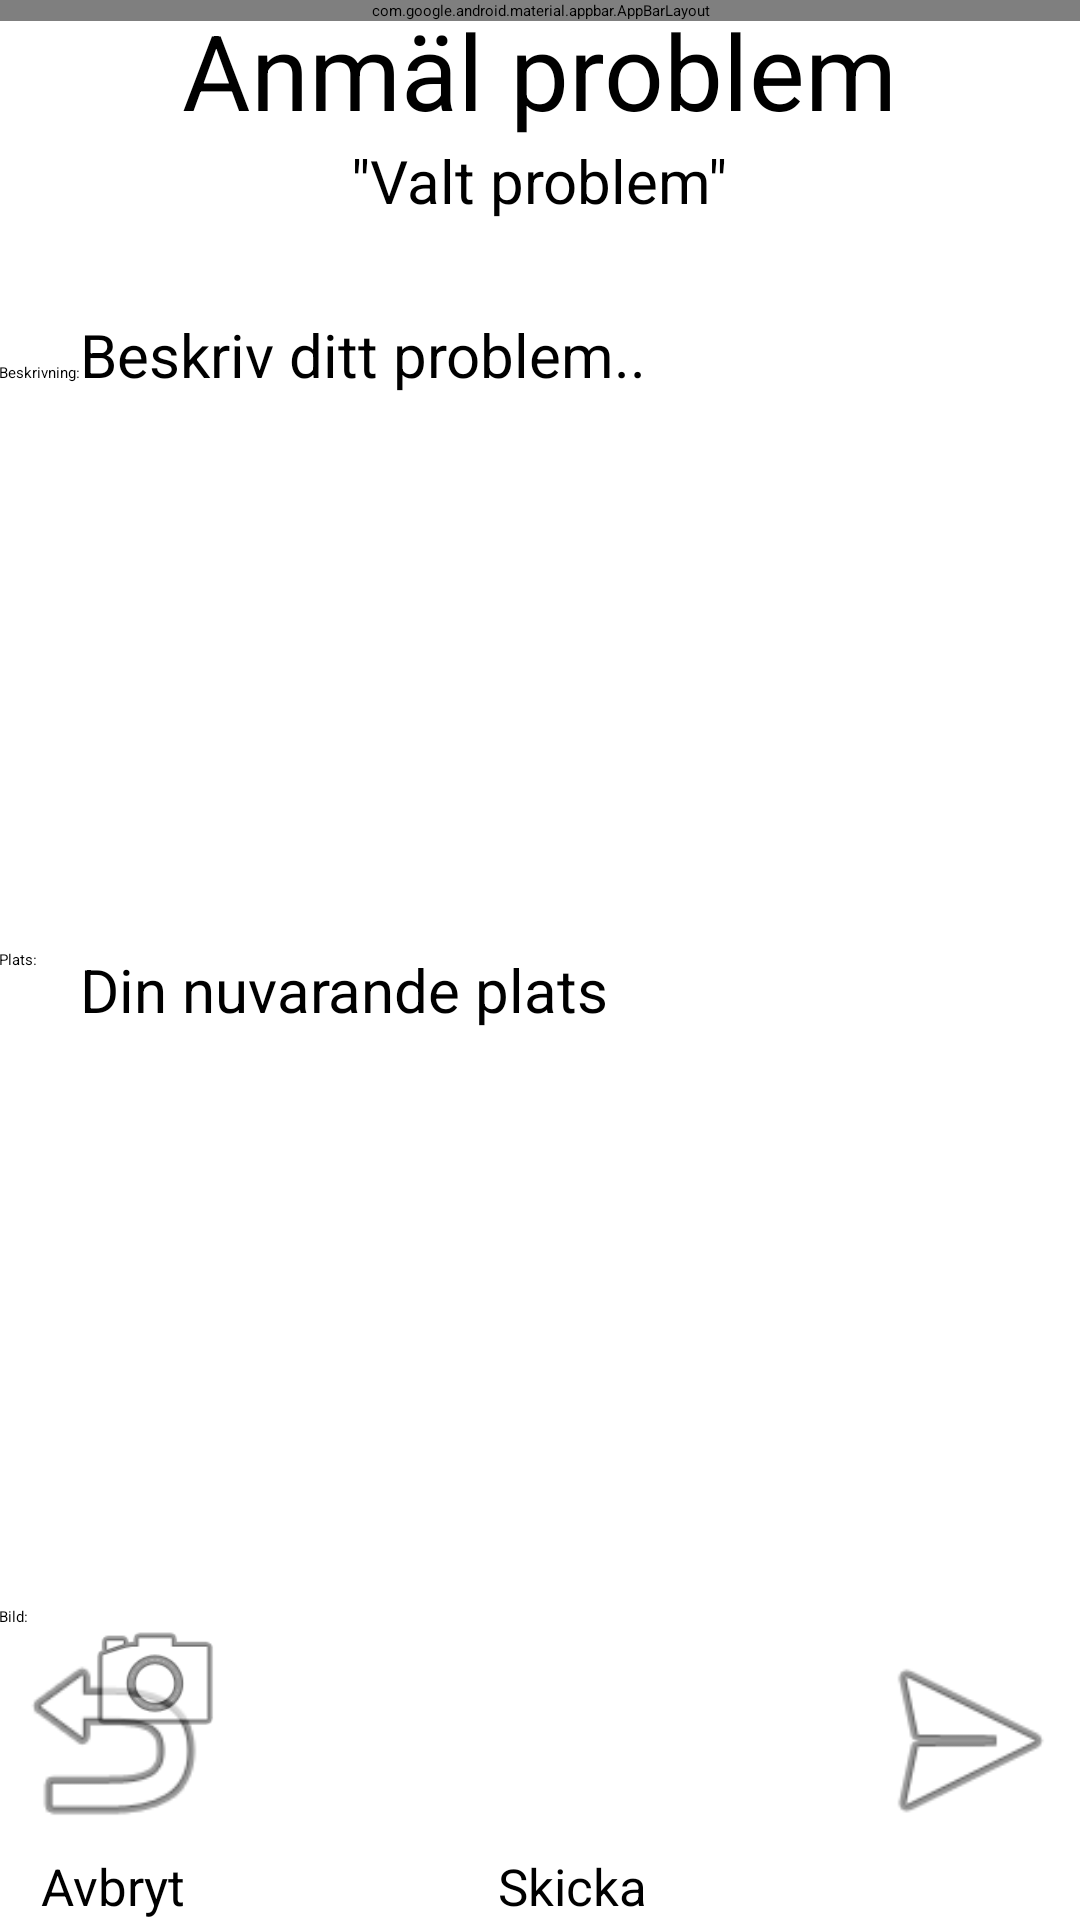

This screen was rendered from an Android layout file. Write that file and the resources it references.
<!-- AndroidManifest.xml: activity theme AppTheme.NoActionBar -->
<!-- res/layout/activity_report.xml -->
<?xml version="1.0" encoding="utf-8"?>
<android.support.design.widget.CoordinatorLayout xmlns:android="http://schemas.android.com/apk/res/android"
    xmlns:app="http://schemas.android.com/apk/res-auto"
    xmlns:tools="http://schemas.android.com/tools"
    android:layout_width="match_parent"
    android:layout_height="match_parent"
    android:fitsSystemWindows="true"
    tools:context="com.example.grand.geo_application.ReportActivity">

    <include layout="@layout/content_report"
        android:layout_width="match_parent" />

    <android.support.design.widget.AppBarLayout
        android:layout_width="match_parent"
        android:layout_height="wrap_content"
        android:theme="@style/AppTheme.AppBarOverlay">

        <android.support.v7.widget.Toolbar
            android:id="@+id/toolbar"
            android:layout_width="match_parent"
            android:layout_height="?attr/actionBarSize"
            android:background="#E0E4CC"
            app:popupTheme="@style/AppTheme.PopupOverlay"
            app:title=" "
            android:keepScreenOn="false"
            android:elevation="0dp" />


    </android.support.design.widget.AppBarLayout>


</android.support.design.widget.CoordinatorLayout>
<!-- res/layout/content_report.xml (included above) -->
<?xml version="1.0" encoding="utf-8"?>
<RelativeLayout xmlns:android="http://schemas.android.com/apk/res/android"
    xmlns:app="http://schemas.android.com/apk/res-auto"
    xmlns:tools="http://schemas.android.com/tools"
    android:layout_width="match_parent"
    android:layout_height="match_parent"
    android:paddingBottom="@dimen/activity_vertical_margin"
    android:paddingLeft="@dimen/activity_horizontal_margin"
    android:paddingRight="@dimen/activity_horizontal_margin"
    android:paddingTop="@dimen/activity_vertical_margin"
    app:layout_behavior="@string/appbar_scrolling_view_behavior"
    tools:context="com.example.grand.geo_application.ReportActivity"
    tools:showIn="@layout/activity_report">


    <Button
        android:layout_width="75dp"
        android:layout_height="75dp"
        android:id="@+id/button8"
        android:background="@android:drawable/ic_menu_revert"
        android:onClick="exit"
        android:layout_above="@+id/textView9"
        android:layout_alignParentStart="true" />

    <TextView
        android:text="Avbryt"
        android:layout_width="wrap_content"
        android:layout_height="wrap_content"
        android:id="@+id/textView9"
        android:textSize="17dp"
        android:layout_alignParentBottom="true"
        android:layout_alignParentStart="true"
        android:layout_marginStart="14dp"
        android:layout_alignEnd="@+id/button8" />

    <TextView
        android:layout_width="wrap_content"
        android:layout_height="wrap_content"
        android:textAppearance="?android:attr/textAppearanceLarge"
        android:text="Anmäl problem"
        android:id="@+id/textView"
        android:textSize="35dp"
        android:layout_alignParentTop="true"
        android:layout_centerHorizontal="true" />

    <TextView
        android:text='"Valt problem"'
        android:layout_width="wrap_content"
        android:layout_height="wrap_content"
        android:id="@+id/problem"
        android:textSize="20sp"
        android:layout_below="@+id/textView"
        android:layout_centerHorizontal="true" />

    <TextView
        android:layout_width="wrap_content"
        android:layout_height="wrap_content"
        android:textAppearance="?android:attr/textAppearanceLarge"
        android:text="Beskrivning:"
        android:id="@+id/textView3"
        android:layout_below="@+id/problem"
        android:layout_alignParentStart="true"
        android:layout_marginTop="47dp" />

    <EditText
        android:layout_width="wrap_content"
        android:layout_height="wrap_content"
        android:id="@+id/anteckningar"
        android:hint="Beskriv ditt problem.."
        android:textSize="20sp"
        android:layout_alignBaseline="@+id/textView3"
        android:layout_alignBottom="@+id/textView3"
        android:layout_toEndOf="@+id/textView3" />

    <TextView
        android:layout_width="wrap_content"
        android:layout_height="wrap_content"
        android:textAppearance="?android:attr/textAppearanceLarge"
        android:text="Plats:"
        android:id="@+id/textView5"
        android:layout_centerVertical="true"
        android:layout_alignParentStart="true"
        android:layout_toStartOf="@+id/myLocationText" />

    <Button
        android:layout_width="75dp"
        android:layout_height="75dp"
        android:id="@+id/btnSubmit"
        android:background="@android:drawable/ic_menu_send"
        android:layout_above="@+id/textView13"
        android:layout_alignParentEnd="true" />

    <TextView
        android:text="Skicka"
        android:layout_width="wrap_content"
        android:layout_height="wrap_content"
        android:id="@+id/textView13"
        android:textSize="17dp"
        android:layout_alignParentBottom="true"
        android:layout_alignEnd="@+id/anteckningar" />

    <TextView
        android:layout_width="wrap_content"
        android:layout_height="wrap_content"
        android:id="@+id/myLocationText"
        android:textSize="20sp"
        android:hint="Din nuvarande plats"
        android:layout_alignStart="@+id/anteckningar"
        android:layout_above="@+id/picuteview"
        android:layout_alignEnd="@+id/anteckningar"
        android:layout_alignTop="@+id/textView5" />

    <TextView
        android:layout_width="wrap_content"
        android:layout_height="wrap_content"
        android:textAppearance="?android:attr/textAppearanceLarge"
        android:text="Bild:"
        android:id="@+id/textView4"
        android:layout_above="@+id/button8"
        android:layout_alignParentStart="true" />

    <Button

        android:id="@+id/buttonPicture"
        android:background="@android:drawable/ic_menu_camera"
        android:layout_height="50dp"
        android:layout_width="50dp"
        android:layout_alignBaseline="@+id/textView4"
        android:layout_alignBottom="@+id/textView4"
        android:layout_alignStart="@+id/myLocationText" />

    <ImageView
        android:layout_width="match_parent"
        android:layout_height="wrap_content"
        app:srcCompat="@mipmap/ic_launcher"
        android:id="@+id/imageView"
        android:layout_alignTop="@+id/buttonPicture"
        android:layout_toEndOf="@+id/button8" />


</RelativeLayout>
<!-- resources referenced by this layout -->
<resources>
  <style name="AppTheme.AppBarOverlay" parent="ThemeOverlay.AppCompat.Dark.ActionBar" />
  <style name="AppTheme.PopupOverlay" parent="ThemeOverlay.AppCompat.Light" />
</resources>
